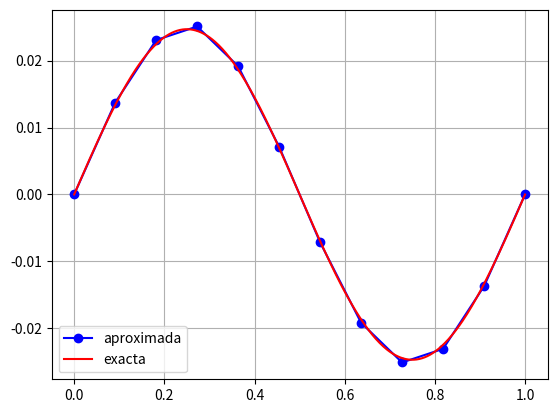
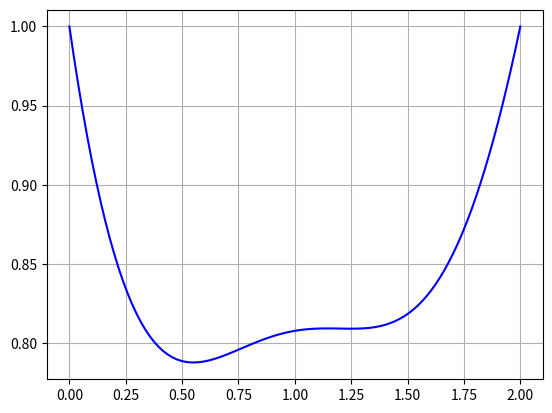
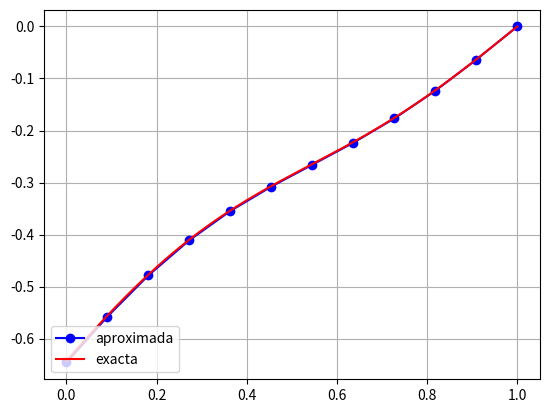
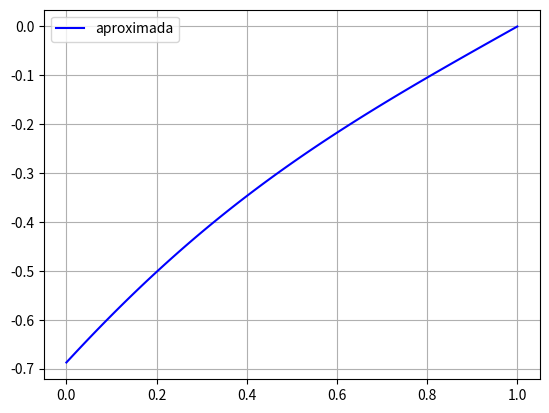

These figures' Python source, in order:
import numpy as np
import matplotlib.pyplot as plt
from time import perf_counter
from scipy.sparse.linalg import splu
from scipy.sparse import lil_matrix, identity

def exacta_a(x):
    """Solucion exacta del partado A"""
    return np.sin(2.*np.pi*x)/(1+4*np.pi**2)

def funs_a(x):
    """Funciones p(x), q(x) y f(x)"""
    p = np.zeros(len(x))
    q = np.ones(len(x))
    r = -np.sin(2.*np.pi*x)
    return (p, q, r)

def diffin(a,b,alpha,beta,funs,N):
    """Resuelve numéricamente, aplicando un esquema d ediferencias ifnitas de segundo orden, la ecuación diferencial lineal 
    y'' = p*y' + q*y + r. A izquierda y derecha se imponen condiciones de contorno tipo Dirichlet.
    
    Entrada:
        a: (float) Extremo inferior del intervalo.
        b: (float) Extremo superior del intervalo.
        alpha: (float) Condición Dirichlet a izquierda.
        beta: (float) Condición Dirichlet a derecha.
        funs: (callable) Array que contiene las funciones en la forma array([p, q, r]).
        N: (int) Número de particiones.
    
    Salida:
        x: (np.ndarray) Discretización del intervalo.
        U: (np.ndarray) Array de soluciones aproximadas.
    """
    h = (b-a)/(N +1)# paso de malla
    x = np.linspace(a, b, N+2) # discretizacion del intervalo [a, b]
    (p, q, r) = funs(x) # coeficientes de la ecuacion
    A = lil_matrix((N,N)) # matriz del sistema en la clase lil (Linked List Matrix) de Scipy
    for i in range(N-1):
        A[i, i] = 1.+0.5*q[i+1]*h**2 # diagonal
        A[i, i+1] = -0.5*(1.-0.5*p[i+1]*h) # superdiagonal
        A[i+1, i] = -0.5*(1.+0.5*p[i+2]*h) # subdiagonal
    A[N-1, N-1] = 1.+0.5*q[N]*h**2 # ultimo elemento de la diagonal
    F = -h**2/2*r[1:N+1]

# modificacion del termino independiente
    F[0] += alpha*0.5*(1.+0.5*p[1]*h)
    F[N-1] += beta*0.5*(1.-0.5*p[N]*h)
    
# resolucion del sistema
    
    A = A.tocsc() #pone la matriz en formato csc (Compressed Sparse Column)
    
    LU = splu(A)  #descomposicion LU

    U = LU.solve(F) # solucion del sistema lineal

# condiciones de contorno
    U = np.append(alpha, U)
    U = np.append(U, beta)
    return x,U


# Datos del problema
a = 0. # extremo inferior del intervalo
b = 1. # extremo superior del intervalo
alpha = 0. # condicion de contorno en a
beta = 0. # condicion de contorno en b
N = 10 # numero de particiones (m=N-1)

tini = perf_counter()

x,U = diffin(a,b,alpha, beta, funs_a, N)

tfin = perf_counter()

Ue = exacta_a(x) # solucion exacta

error = max(abs(Ue-U)) # error cometido

# Resultados
print('-----')
print('Tiempo CPU: ' + str(tfin-tini))
print('Error: ' + str(error))
print('Paso de malla: ' + str((b-a)/(N+1)))
print('----- \n')

# solucion exacta con mayor resolucion
xx = np.linspace(a, b, 500)
Ue = exacta_a(xx)

plt.figure('Ejercicio A')
plt.plot(x, U, 'b-o') # dibuja la solucion aproximada
plt.plot(xx, Ue,'r') # dibuja la solucion exacta
plt.legend(['aproximada', 'exacta'], loc='lower left')
plt.grid(True)
plt.show()

######### EJERCICIO A #########
print('EJERCICIO A \n')
malla = [20,40,80,160,320,640]
error0 = 1
for K in malla:
    x,U = diffin(a,b,alpha, beta, funs_a, K)
    error1 = max(abs(U-exacta_a(x)))
    if K == 20:
        print(f'El orden del método con N = {K} es: ---- \n')
    else:
        print(f'El orden del método con N = {K} es: {(np.log(error0)-np.log(error1))/np.log(2)} \n')
    error0 = error1

######### EJERCICIO B #########
print('EJERCICIO B \n')

def funs_b(x):
    """Funciones p(x), q(x) y f(x)"""
    p = -np.ones(len(x))
    q = np.ones(len(x))
    r = np.cos(np.pi*x)
    return (p, q, r)

# Datos del problema
a = 0. # extremo inferior del intervalo
b = 2. # extremo superior del intervalo
alpha = 1. # condicion de contorno en a
beta = 1. # condicion de contorno en b
N = 100 # numero de particiones (m=N-1)

tini = perf_counter()

x,U = diffin(a,b,alpha, beta, funs_b, N)

tfin = perf_counter()

# Resultados
print('-----')
print('Tiempo CPU: ' + str(tfin-tini))
print('Paso de malla: ' + str((b-a)/(N+1)))
print('----- \n')

plt.figure('Ejercicio B')
plt.plot(x, U, 'b') # dibuja la solucion aproximada
plt.grid(True)
plt.show()

######### EJERCICIO C #########
print('EJERCICIO C')

def diffin_neumann(a,b,gamma,beta,funs,N):
    """Resuelve numéricamente, aplicando un esquema de diferencias finitas de segundo orden, la ecuación diferencial lineal 
    y'' = p*y' + q*y + r. A izquierda se impone una condición Neumann y a derecha una condición Neumann.
    
    Entrada:
        a: (float) Extremo inferior del intervalo.
        b: (float) Extremo superior del intervalo.
        gamma: (float) Condición Neumann a izquierda.
        beta: (float) Condición Dirichlet a derecha.
        funs: (callable) Array que contiene las funciones en la forma array([p, q, r]).
        N: (int) Número de particiones.
    
    Salida:
        x: (np.ndarray) Discretización del intervalo.
        U: (np.ndarray) Array de soluciones aproximadas.
    """
    h = (b-a)/(N + 1)# paso de malla
    x = np.linspace(a, b, N+2) # discretizacion del intervalo [a, b]
    (p, q, r) = funs(x) # coeficientes de la ecuacion
    A = lil_matrix((N+1,N+1)) # matriz del sistema en la clase lil (Linked List Matrix) de Scipy
    A[0, 0] = 1.+0.5*q[0]*h**2
    A[0, 1] = -1.
    A[1, 0] = -0.5*(1+0.5*p[1]*h)
    for i in range(1,N):
        A[i, i] = 1.+0.5*q[i]*h**2 # diagonal
        A[i, i+1] = -0.5*(1.-0.5*p[i]*h) # superdiagonal
        A[i+1, i] = -0.5*(1.+0.5*p[i+1]*h) # subdiagonal
    A[N, N] = 1.+0.5*q[N]*h**2 # ultimo elemento de la diagonal
    F = -h**2/2*r[:N+1]

# modificacion del termino independiente
    F[0] -= 2*(0.5*(1.+0.5*p[0]*h))*h*gamma
    F[N] += beta*0.5*(1.-0.5*p[N]*h)
    
# resolucion del sistema
    
    A = A.tocsc() #pone la matriz en formato csc (Compressed Sparse Column)
    
    LU = splu(A)  #descomposicion LU

    U = LU.solve(F) # solucion del sistema lineal

# condiciones de contorno
    U = np.append(U, beta)
    return x,U

def funs_c(x):
    """Funciones p(x), q(x) y f(x)"""
    p = np.zeros(len(x))
    q = np.ones(len(x))
    r = -np.sin(2*np.pi*x)
    return (p, q, r)

def exacta_c(x):
    """Solución exacta para el apartado C"""
    y = np.sin(2.*np.pi*x)/(1+4*np.pi**2) + (1-2*np.pi+4*np.pi**2)/((1+4*np.pi**2)*(1+np.e**2)) * (np.exp(x) - np.exp(2-x))
    return y

# Datos del problema
a = 0. # extremo inferior del intervalo
b = 1. # extremo superior del intervalo
alpha = 1. # condicion de contorno en a
beta = 0. # condicion de contorno en b
N = 10 # numero de particiones (m=N-1)

tini = perf_counter()

x,U = diffin_neumann(a,b,alpha, beta, funs_c, N)

tfin = perf_counter()

Ue = exacta_c(x) # solucion exacta

error = max(abs(Ue-U)) # error cometido

# Resultados
print('-----')
print('Tiempo CPU: ' + str(tfin-tini))
print('Error: ' + str(error))
print('Paso de malla: ' + str((b-a)/(N+1)))
print('----- \n')

# solucion exacta con mayor resolucion
xx = np.linspace(a, b, 500)
Ue = exacta_c(xx)

plt.figure('Ejercicio C')
plt.plot(x, U, 'b-o') # dibuja la solucion aproximada
plt.plot(xx, Ue,'r') # dibuja la solucion exacta
plt.legend(['aproximada', 'exacta'], loc='lower left')
plt.grid(True)
plt.show()

malla = [20,40,80,160,320,640]
error0 = 1
for K in malla:
    x,U = diffin_neumann(a,b,alpha, beta, funs_c, K)
    error1 = max(abs(U-exacta_c(x)))
    if K == 20:
        print(f'El orden del método con N = {K} es: ---- \n')
    else:
        print(f'El orden del método con N = {K} es: {(np.log(error0)-np.log(error1))/np.log(2)} \n')
    error0 = error1

######### EJERCICIO D #########
print('EJERCICIO D')

def funs_d(x):
    """Funciones p(x), q(x) y f(x)"""
    p = - 2 * x / (1 + x**2)
    q = 1 / (1 + x**2)
    r = x**2 / (1 + x**2)
    return (p, q, r)

# Datos del problema
a = 0. # extremo inferior del intervalo
b = 1. # extremo superior del intervalo
alpha = 1. # condicion de contorno en a
beta = 0. # condicion de contorno en b
N = 100 # numero de particiones (m=N-1)

tini = perf_counter()

x,U = diffin_neumann(a,b,alpha, beta, funs_d, N)

tfin = perf_counter()

# Resultados
print('-----')
print('Tiempo CPU: ' + str(tfin-tini))
print('Paso de malla: ' + str((b-a)/(N+1)))
print('----- \n')

plt.figure('Ejercicio D')
plt.plot(x, U, 'b') # dibuja la solucion aproximada
plt.legend(['aproximada'])
plt.grid(True)
plt.show()
